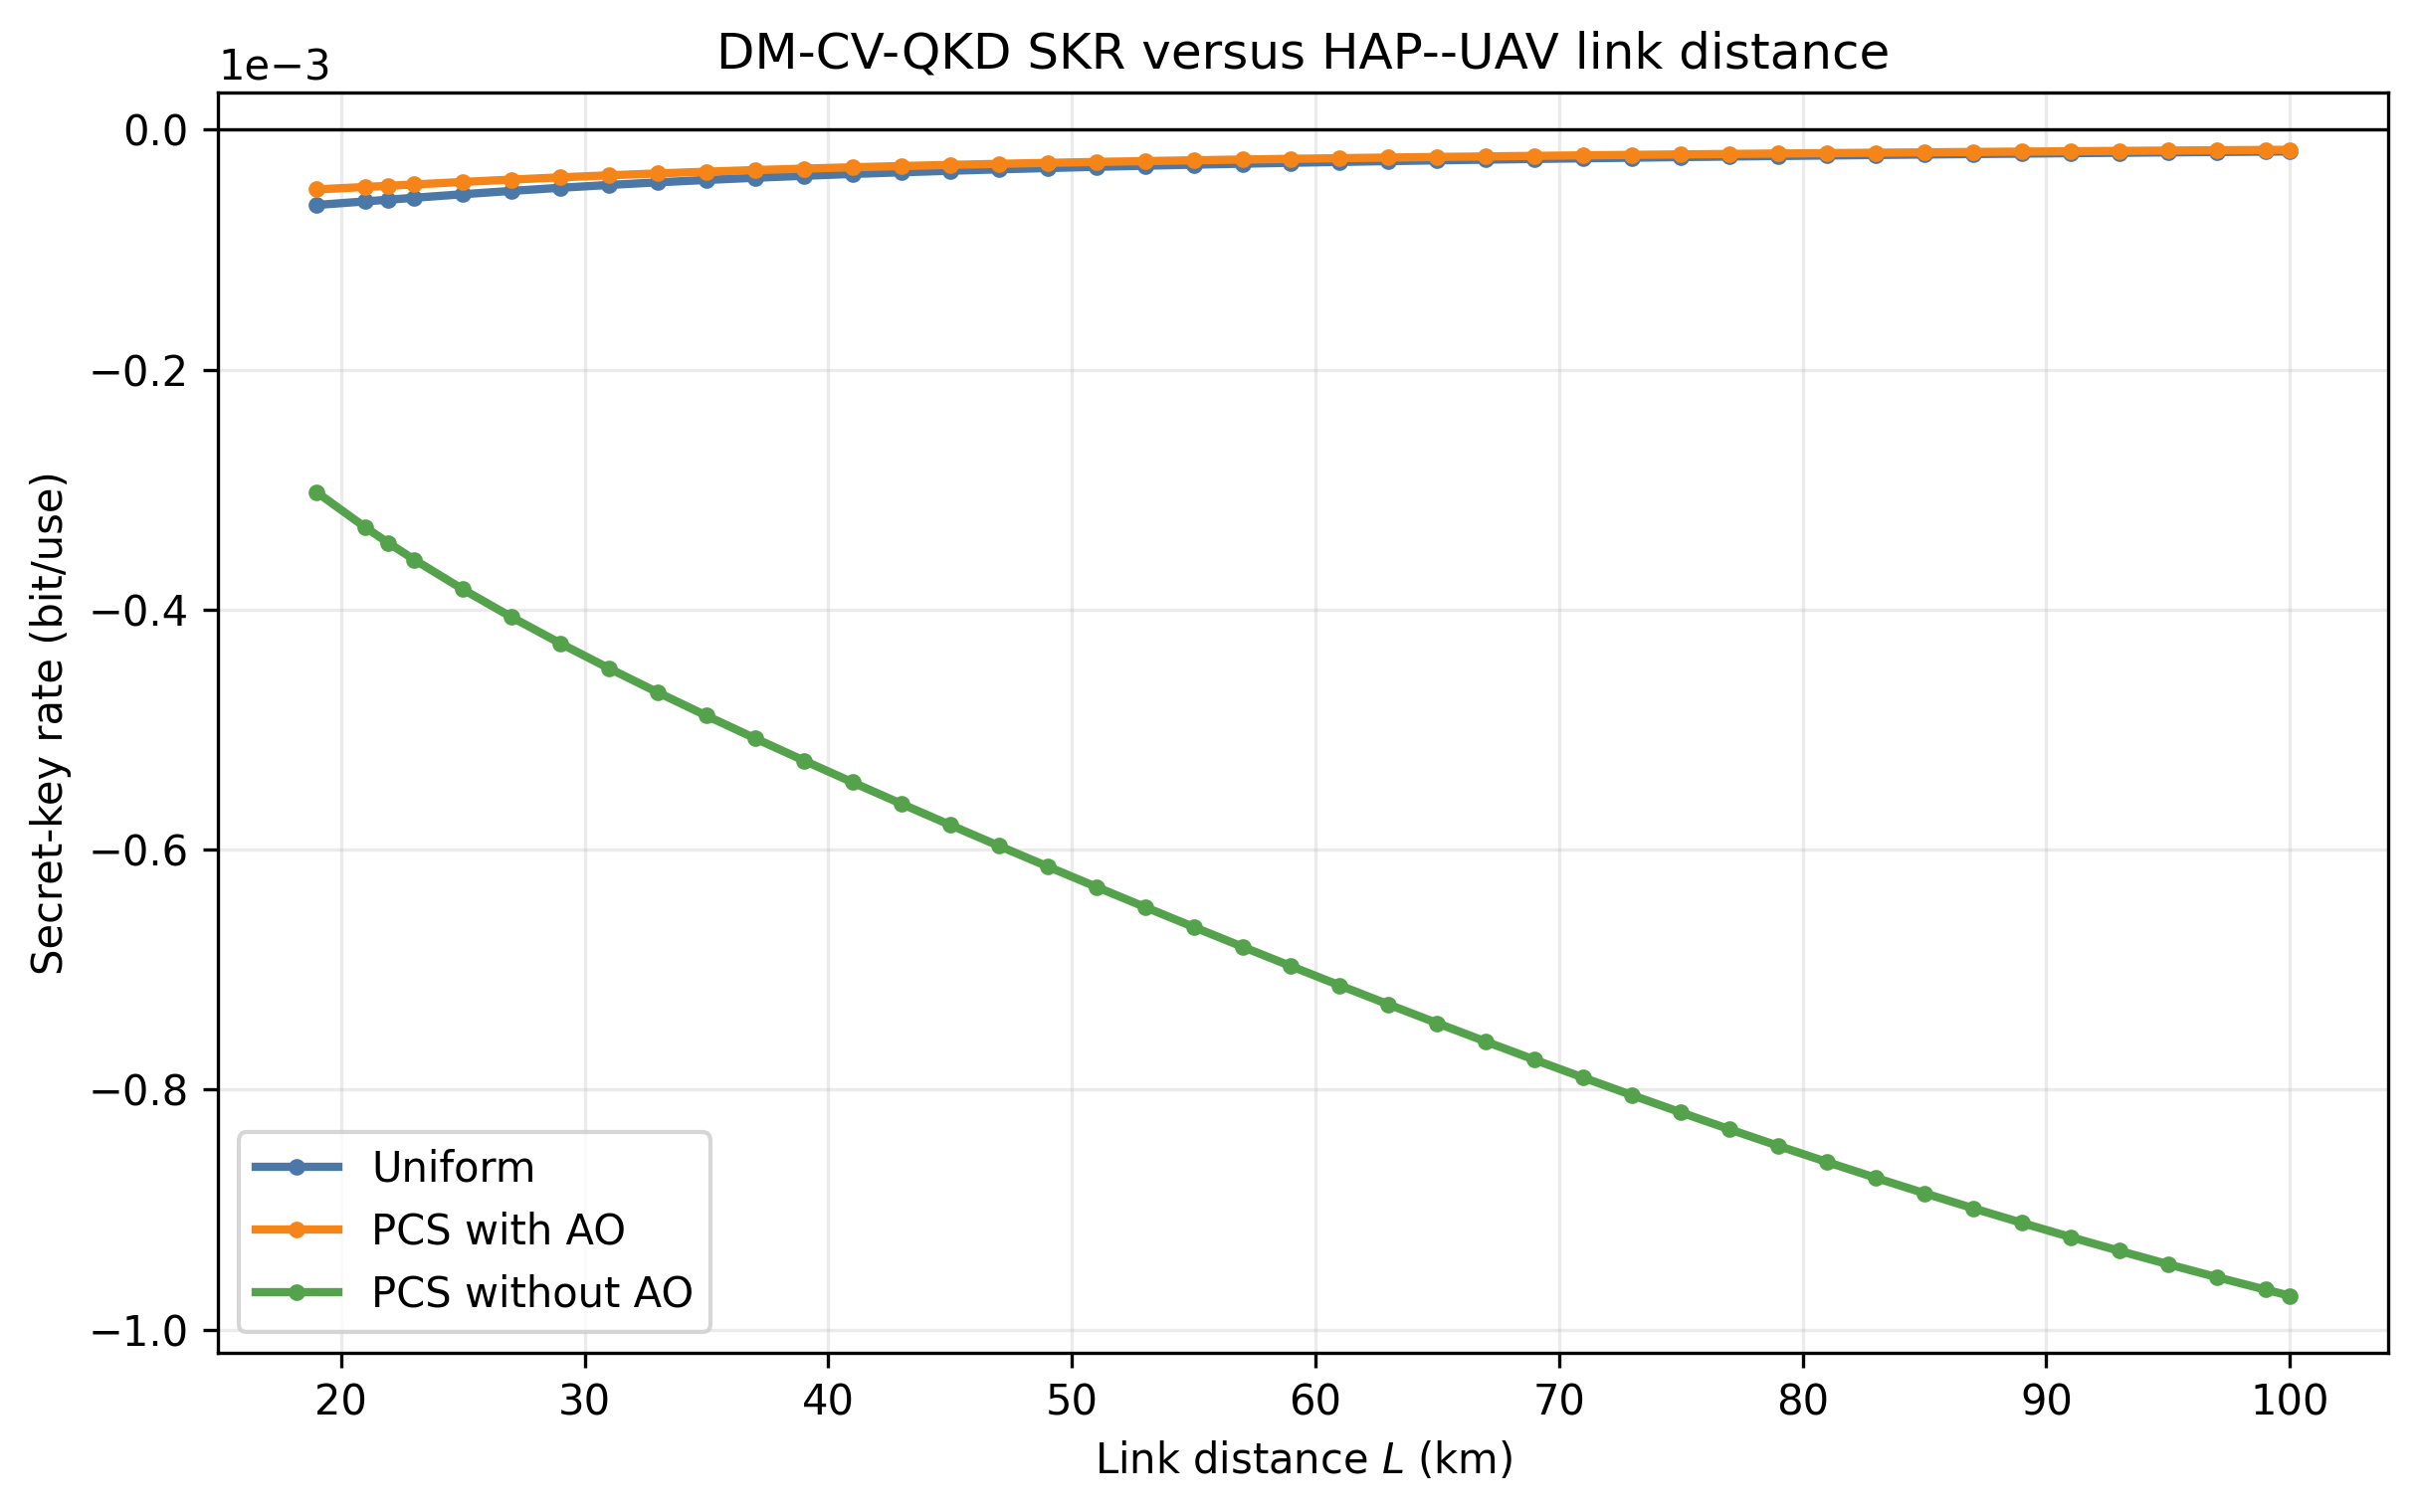

Values plotted in this chart, from the file beside it:
distance_km, zeta_deg, scheme, shaping_family, shaping_parameter, V_A_best, T_mean, sqrtT_mean, T_eff, epsilon, I_AB, chi_BE, SKR, AO_status, status
19.0, 0.0, PCS with AO, MB, nu_raw=0.20, 0.1, 0.000333, 0.01718, 0.0002953, 0.02305, 2.1300873163543343e-05, 6.996995669783512e-05, -4.973412719246895e-05, AO_eta_0.95, PASS
21.0, 25.21, PCS with AO, MB, nu_raw=0.20, 0.1, 0.0002943, 0.01636, 0.0002675, 0.02396, 1.929818122814453e-05, 6.604981129282317e-05, -4.771653912608587e-05, AO_eta_0.95, PASS
21.94, 30, PCS with AO, MB, nu_raw=0.20, 0.1, 0.000278, 0.01596, 0.0002549, 0.02441, 1.8384581306207792e-05, 6.419500783994003e-05, -4.672965559904263e-05, AO_eta_0.95, PASS
23.0, 34.3, PCS with AO, MB, nu_raw=0.20, 0.1, 0.0002607, 0.01553, 0.000241, 0.02494, 1.738703634135419e-05, 6.212871445465673e-05, -4.5611029930370256e-05, AO_eta_0.95, PASS
25.0, 40.54, PCS with AO, MB, nu_raw=0.20, 0.1, 0.0002316, 0.01472, 0.0002166, 0.02601, 1.562479908301384e-05, 5.8381206998359136e-05, -4.3537647869495987e-05, AO_eta_0.95, PASS
27.0, 45.28, PCS with AO, MB, nu_raw=0.20, 0.1, 0.0002063, 0.01395, 0.0001945, 0.02716, 1.4031928221136525e-05, 5.48906411047545e-05, -4.15603092946748e-05, AO_eta_0.95, PASS
29.0, 49.07, PCS with AO, MB, nu_raw=0.20, 0.1, 0.0001844, 0.01322, 0.0001748, 0.02838, 1.2608733781949155e-05, 5.168741243516406e-05, -3.9709115342312364e-05, AO_eta_0.95, PASS
31.0, 52.2, PCS with AO, MB, nu_raw=0.20, 0.1, 0.0001654, 0.01254, 0.0001573, 0.02969, 1.134535732827402e-05, 4.877252454033032e-05, -3.799443507847e-05, AO_eta_0.95, PASS
33.0, 54.85, PCS with AO, MB, nu_raw=0.20, 0.1, 0.0001488, 0.01191, 0.0001418, 0.03107, 1.022748515655536e-05, 4.613166172501293e-05, -3.641555082628534e-05, AO_eta_0.95, PASS
35.0, 57.12, PCS with AO, MB, nu_raw=0.20, 0.1, 0.0001344, 0.01132, 0.0001281, 0.03254, 9.239493275803312e-06, 4.374337975027176e-05, -3.4965861138258616e-05, AO_eta_0.95, PASS
37.0, 59.1, PCS with AO, MB, nu_raw=0.20, 0.1, 0.0001217, 0.01077, 0.000116, 0.03409, 8.366092306477668e-06, 4.158374364299222e-05, -3.363595595183844e-05, AO_eta_0.95, PASS
39.0, 60.84, PCS with AO, MB, nu_raw=0.20, 0.1, 0.0001105, 0.01026, 0.0001053, 0.03572, 7.593117389070869e-06, 3.962885713337805e-05, -3.2415395613760725e-05, AO_eta_0.95, PASS
41.0, 62.39, PCS with AO, MB, nu_raw=0.20, 0.1, 0.0001007, 0.009786, 9.576344176056323e-05, 0.03744, 6.90784320411808e-06, 3.785615938156628e-05, -3.12937083376541e-05, AO_eta_0.95, PASS
43.0, 63.78, PCS with AO, MB, nu_raw=0.20, 0.1, 9.202618302310952e-05, 0.009345, 8.732363705520808e-05, 0.03923, 6.299044364332929e-06, 3.624501353582943e-05, -3.0260921389713148e-05, AO_eta_0.95, PASS
45.0, 65.03, PCS with AO, MB, nu_raw=0.20, 0.1, 8.431203700107372e-05, 0.008934, 7.980824098382878e-05, 0.04112, 5.756926740652091e-06, 3.477689764475045e-05, -2.930781724113096e-05, AO_eta_0.95, PASS
47.0, 66.16, PCS with AO, MB, nu_raw=0.20, 0.1, 7.744244871225711e-05, 0.00855, 7.309955328088511e-05, 0.04309, 5.273000208028122e-06, 3.343538084860098e-05, -2.8426030650974267e-05, AO_eta_0.95, PASS
49.0, 67.19, PCS with AO, MB, nu_raw=0.20, 0.1, 7.130574516065675e-05, 0.008191, 6.709590792804773e-05, 0.04515, 4.839931230016248e-06, 3.2205990885603164e-05, -2.7608056217087728e-05, AO_eta_0.95, PASS
51.0, 68.13, PCS with AO, MB, nu_raw=0.20, 0.1, 6.580708418342327e-05, 0.007856, 6.170963105747506e-05, 0.0473, 4.451395568594307e-06, 3.107603369428835e-05, -2.684720790412376e-05, AO_eta_0.95, PASS
53.0, 68.99, PCS with AO, MB, nu_raw=0.20, 0.1, 6.086569653742767e-05, 0.007541, 5.686513737703999e-05, 0.04954, 4.1019409744436075e-06, 3.0034399359224473e-05, -2.6137555433503045e-05, AO_eta_0.95, PASS
55.0, 69.79, PCS with AO, MB, nu_raw=0.20, 0.1, 5.6412595727577865e-05, 0.007245, 5.2497222671010634e-05, 0.05187, 3.7868640125893194e-06, 2.907137243002289e-05, -2.5473851618063038e-05, AO_eta_0.95, PASS
57.0, 70.53, PCS with AO, MB, nu_raw=0.20, 0.1, 5.2388679443430826e-05, 0.006968, 4.854956701028409e-05, 0.05429, 3.5021021096426352e-06, 2.8178455769523048e-05, -2.4851458765362545e-05, AO_eta_0.95, PASS
59.0, 71.21, PCS with AO, MB, nu_raw=0.20, 0.1, 4.874315613527372e-05, 0.006706, 4.4973441283738315e-05, 0.05681, 3.2441402417759946e-06, 2.734821181038516e-05, -2.4266278580697963e-05, AO_eta_0.95, PASS
61.0, 71.85, PCS with AO, MB, nu_raw=0.20, 0.1, 4.5432240187081746e-05, 0.00646, 4.17265993998298e-05, 0.05942, 3.009931027975199e-06, 2.6574122065858852e-05, -2.3714687589282413e-05, AO_eta_0.95, PASS
63.0, 72.45, PCS with AO, MB, nu_raw=0.20, 0.1, 4.241806836421942e-05, 0.006227, 3.8772334721048426e-05, 0.06214, 2.796826670259378e-06, 2.585046435743532e-05, -2.3193479020688912e-05, AO_eta_0.95, PASS
65.0, 73, PCS with AO, MB, nu_raw=0.20, 0.1, 3.966779833785766e-05, 0.006007, 3.607867894538158e-05, 0.06495, 2.6025211616875765e-06, 2.5172206139401077e-05, -2.2699811035797878e-05, AO_eta_0.95, PASS
67.0, 73.53, PCS with AO, MB, nu_raw=0.20, 0.1, 3.7152857027038576e-05, 0.005798, 3.361772300943949e-05, 0.06786, 2.425001308203889e-06, 2.4534912551277266e-05, -2.223116130848357e-05, AO_eta_0.95, PASS
69.0, 74.02, PCS with AO, MB, nu_raw=0.20, 0.1, 3.484831231220002e-05, 0.0056, 3.136504168932636e-05, 0.07088, 2.262505214289945e-06, 2.3934667154057454e-05, -2.1785287200482006e-05, AO_eta_0.95, PASS
71.0, 74.48, PCS with AO, MB, nu_raw=0.20, 0.1, 3.2732346483430764e-05, 0.005413, 2.9299205890456267e-05, 0.074, 2.1134871106553987e-06, 2.336800377011894e-05, -2.136019101499631e-05, AO_eta_0.95, PASS
73.0, 74.91, PCS with AO, MB, nu_raw=0.20, 0.1, 3.078581373443428e-05, 0.005235, 2.7401368872441338e-05, 0.07723, 1.9765875025612445e-06, 2.2831847947879513e-05, -2.095408982044633e-05, AO_eta_0.95, PASS
75.0, 75.33, PCS with AO, MB, nu_raw=0.20, 0.1, 2.8991867237440834e-05, 0.005065, 2.565491471981458e-05, 0.08057, 1.8506078109936652e-06, 2.232346668912255e-05, -2.0565389268678568e-05, AO_eta_0.95, PASS
77.0, 75.71, PCS with AO, MB, nu_raw=0.20, 0.1, 2.7335643960086046e-05, 0.004904, 2.4045159193540753e-05, 0.08402, 1.7344888001424863e-06, 2.1840425120378537e-05, -2.0192660760243174e-05, AO_eta_0.95, PASS
79.0, 76.08, PCS with AO, MB, nu_raw=0.20, 0.1, 2.5803997520594643e-05, 0.00475, 2.2559094674673722e-05, 0.08758, 1.62729217390023e-06, 2.1380549275085148e-05, -1.9834621709879928e-05, AO_eta_0.95, PASS
81.0, 76.43, PCS with AO, MB, nu_raw=0.20, 0.1, 2.4385271113470203e-05, 0.004603, 2.118517225442572e-05, 0.09126, 1.5281848591008895e-06, 2.0941893994985694e-05, -1.949011837883985e-05, AO_eta_0.95, PASS
83.0, 76.77, PCS with AO, MB, nu_raw=0.20, 0.1, 2.306910394963933e-05, 0.004462, 1.991311515817551e-05, 0.09505, 1.4364255482846033e-06, 2.05227151341969e-05, -1.9158110863326527e-05, AO_eta_0.95, PASS
85.0, 77.08, PCS with AO, MB, nu_raw=0.20, 0.1, 2.1846265804313016e-05, 0.004328, 1.873375864138842e-05, 0.09897, 1.351353148049128e-06, 2.0121445622522938e-05, -1.8837660131876265e-05, AO_eta_0.95, PASS
87.0, 77.39, PCS with AO, MB, nu_raw=0.20, 0.1, 2.0708515202858348e-05, 0.0042, 1.7638912289394672e-05, 0.103, 1.2723768452183037e-06, 1.9736674690851164e-05, -1.8527916687893776e-05, AO_eta_0.95, PASS
89.0, 77.67, PCS with AO, MB, nu_raw=0.20, 0.1, 1.9648477540300376e-05, 0.004077, 1.6621241314670007e-05, 0.1072, 1.1989675527956933e-06, 1.9367129743042e-05, -1.822811056788609e-05, AO_eta_0.95, PASS
91.0, 77.95, PCS with AO, MB, nu_raw=0.20, 0.1, 1.8659540056412756e-05, 0.003959, 1.567416399603031e-05, 0.1114, 1.1306505012242951e-06, 1.901166074597116e-05, -1.793754276980808e-05, AO_eta_0.95, PASS
93.0, 78.21, PCS with AO, MB, nu_raw=0.20, 0.1, 1.773576110209129e-05, 0.003846, 1.4791762862421565e-05, 0.1159, 1.066998835952404e-06, 1.8669226447054488e-05, -1.7655577552899704e-05, AO_eta_0.95, PASS
95.0, 78.46, PCS with AO, MB, nu_raw=0.20, 0.1, 1.6871791555053682e-05, 0.003737, 1.3968707605378587e-05, 0.1204, 1.0076280583248831e-06, 1.8338882476487406e-05, -1.7381635821078766e-05, AO_eta_0.95, PASS
97.0, 78.7, PCS with AO, MB, nu_raw=0.20, 0.1, 1.6062806590975736e-05, 0.003633, 1.3200188021869569e-05, 0.1251, 9.521911885634893e-07, 1.8019770873844987e-05, -1.7115189244709673e-05, AO_eta_0.95, PASS
99.0, 78.94, PCS with AO, MB, nu_raw=0.20, 0.1, 1.5304446303730607e-05, 0.003533, 1.2481855554075854e-05, 0.1299, 9.003745433666666e-07, 1.7711110856022394e-05, -1.685575503982406e-05, AO_eta_0.95, PASS
100.0, 79.05, PCS with AO, MB, nu_raw=0.20, 0.1, 1.4943002184260504e-05, 0.003484, 1.2140264091577739e-05, 0.1324, 8.757339688969523e-07, 1.7560475321087843e-05, -1.672852805063574e-05, AO_eta_0.95, PASS
19.0, 0.0, PCS without AO, MB, nu_raw=0.20, 0.1, 0.000333, 0.01718, 0.0002953, 0.126, 2.1300549520653078e-05, 0.0003223, -0.0003021, no_AO_raw_phase, PASS
21.0, 25.21, PCS without AO, MB, nu_raw=0.20, 0.1, 0.0002943, 0.01636, 0.0002675, 0.1523, 1.9297850020194574e-05, 0.0003497, -0.0003314, no_AO_raw_phase, PASS
21.94, 30, PCS without AO, MB, nu_raw=0.20, 0.1, 0.000278, 0.01596, 0.0002549, 0.166, 1.838424969857755e-05, 0.0003617, -0.0003443, no_AO_raw_phase, PASS
23.0, 34.3, PCS without AO, MB, nu_raw=0.20, 0.1, 0.0002607, 0.01553, 0.000241, 0.1825, 1.7386706165467558e-05, 0.0003747, -0.0003582, no_AO_raw_phase, PASS
25.0, 40.54, PCS without AO, MB, nu_raw=0.20, 0.1, 0.0002316, 0.01472, 0.0002166, 0.2171, 1.5624475733666543e-05, 0.0003978, -0.000383, no_AO_raw_phase, PASS
27.0, 45.28, PCS without AO, MB, nu_raw=0.20, 0.1, 0.0002063, 0.01395, 0.0001945, 0.2564, 1.4031615341636439e-05, 0.0004195, -0.0004061, no_AO_raw_phase, PASS
29.0, 49.07, PCS without AO, MB, nu_raw=0.20, 0.1, 0.0001844, 0.01322, 0.0001748, 0.3009, 1.2608433475058689e-05, 0.00044, -0.000428, no_AO_raw_phase, PASS
31.0, 52.2, PCS without AO, MB, nu_raw=0.20, 0.1, 0.0001654, 0.01254, 0.0001573, 0.351, 1.13450706300533e-05, 0.0004596, -0.0004489, no_AO_raw_phase, PASS
33.0, 54.85, PCS without AO, MB, nu_raw=0.20, 0.1, 0.0001488, 0.01191, 0.0001418, 0.4073, 1.0227212399183117e-05, 0.0004786, -0.0004689, no_AO_raw_phase, PASS
35.0, 57.12, PCS without AO, MB, nu_raw=0.20, 0.1, 0.0001344, 0.01132, 0.0001281, 0.4701, 9.239234338931368e-06, 0.0004971, -0.0004883, no_AO_raw_phase, PASS
37.0, 59.1, PCS without AO, MB, nu_raw=0.20, 0.1, 0.0001217, 0.01077, 0.000116, 0.5402, 8.365846792202092e-06, 0.0005152, -0.0005072, no_AO_raw_phase, PASS
39.0, 60.84, PCS without AO, MB, nu_raw=0.20, 0.1, 0.0001105, 0.01026, 0.0001053, 0.6179, 7.5928847365069885e-06, 0.0005329, -0.0005257, no_AO_raw_phase, PASS
41.0, 62.39, PCS without AO, MB, nu_raw=0.20, 0.1, 0.0001007, 0.009786, 9.576344176056323e-05, 0.7039, 6.907622773333344e-06, 0.0005504, -0.0005438, no_AO_raw_phase, PASS
43.0, 63.78, PCS without AO, MB, nu_raw=0.20, 0.1, 9.202618302310952e-05, 0.009345, 8.732363705520808e-05, 0.7988, 6.298835476759024e-06, 0.0005677, -0.0005617, no_AO_raw_phase, PASS
45.0, 65.03, PCS without AO, MB, nu_raw=0.20, 0.1, 8.431203700107372e-05, 0.008934, 7.980824098382878e-05, 0.9031, 5.7567287230497755e-06, 0.0005848, -0.0005793, no_AO_raw_phase, PASS
47.0, 66.16, PCS without AO, MB, nu_raw=0.20, 0.1, 7.744244871225711e-05, 0.00855, 7.309955328088511e-05, 1.018, 5.2728124000367416e-06, 0.0006018, -0.0005967, no_AO_raw_phase, PASS
49.0, 67.19, PCS without AO, MB, nu_raw=0.20, 0.1, 7.130574516065675e-05, 0.008191, 6.709590792804773e-05, 1.143, 4.839753005025926e-06, 0.0006185, -0.0006139, no_AO_raw_phase, PASS
... 69 more rows
